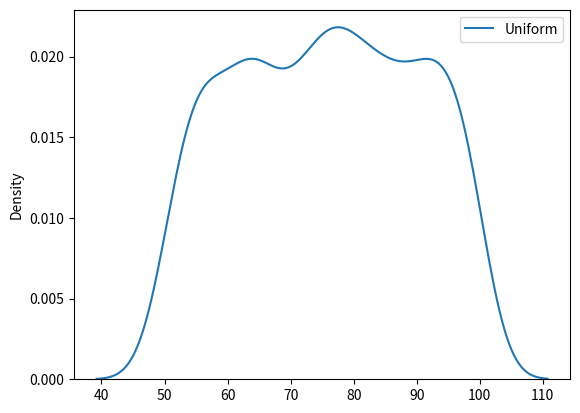

This chart was generated by the following Python code:
# Uniform Distribution

# Used to describe probability where every event has equal chances of occuring

# it has three parameters : a - lower bound(default 0.0)

# b - higher bound(default 1.0), size - The shape of the returned array

# size - The shape of the returned array

# create a 2 * 3 uniform distrubution sample

import numpy as np
import seaborn as sns
import matplotlib.pyplot as plt

uniform_numbers = np.random.uniform(size=(2, 3))
print(uniform_numbers)
print('--------------------------------------')

uniform_numbers = np.random.uniform(5.0, 10.0, size=(2, 3))
print(uniform_numbers)
print('--------------------------------------')

# Visualization of Uniform distribution

uniform_numbers = np.random.uniform(50, 100, size=1000)

sns.distplot(uniform_numbers, hist=False, label='Uniform')

plt.legend()
plt.show()

print('-----------------------------------')

